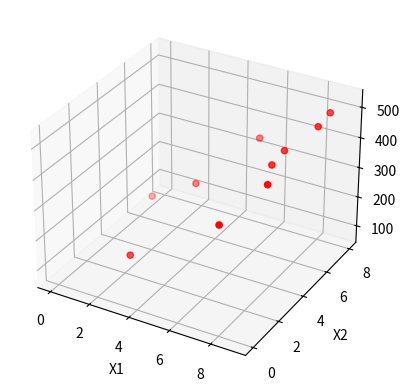

The script that saved this image: (Note: this script raises an exception after producing the figure.)
import numpy as np
import pandas as pd
from mpl_toolkits.mplot3d import Axes3D #this line is needed for 3D plotting
import matplotlib.pyplot as plt

# y = w1 * x1 + w2 * x2 + w0

# let me choose my own values of parameters
w0 = 5
w1 = 50
w2 = 10

# Generating 10 random values of x1 and x2:
np.random.seed(3)
x1 = np.random.randint(10, size=10)
x2 = np.random.randint(10, size=10)
y = w1 * x1 + w2 * x2 + w0

print(x1)
print(x2)
print(y)

# Let's visualize it:
fig = plt.figure()
ax = fig.add_subplot(111,projection='3d')
ax.set_xlabel('X1')
ax.set_ylabel('X2')
ax.set_zlabel('Y')
ax.scatter(x1, x2, y, c='r', marker='o' )
plt.show()

#Save it: 1st we will create a pandas dataframe and then save it to csv
df = pd.DataFrame({'x1':x1, 'x2':x2, 'y':y})
df.to_csv("/Users/<user>/Work/extra/ML-concepts/Data_sets/generated_3d_data_linear_regression.csv",columns=["y","x1","x2"],index=False) #columns argument for preserving the order and index argument for not writing row numbers.
